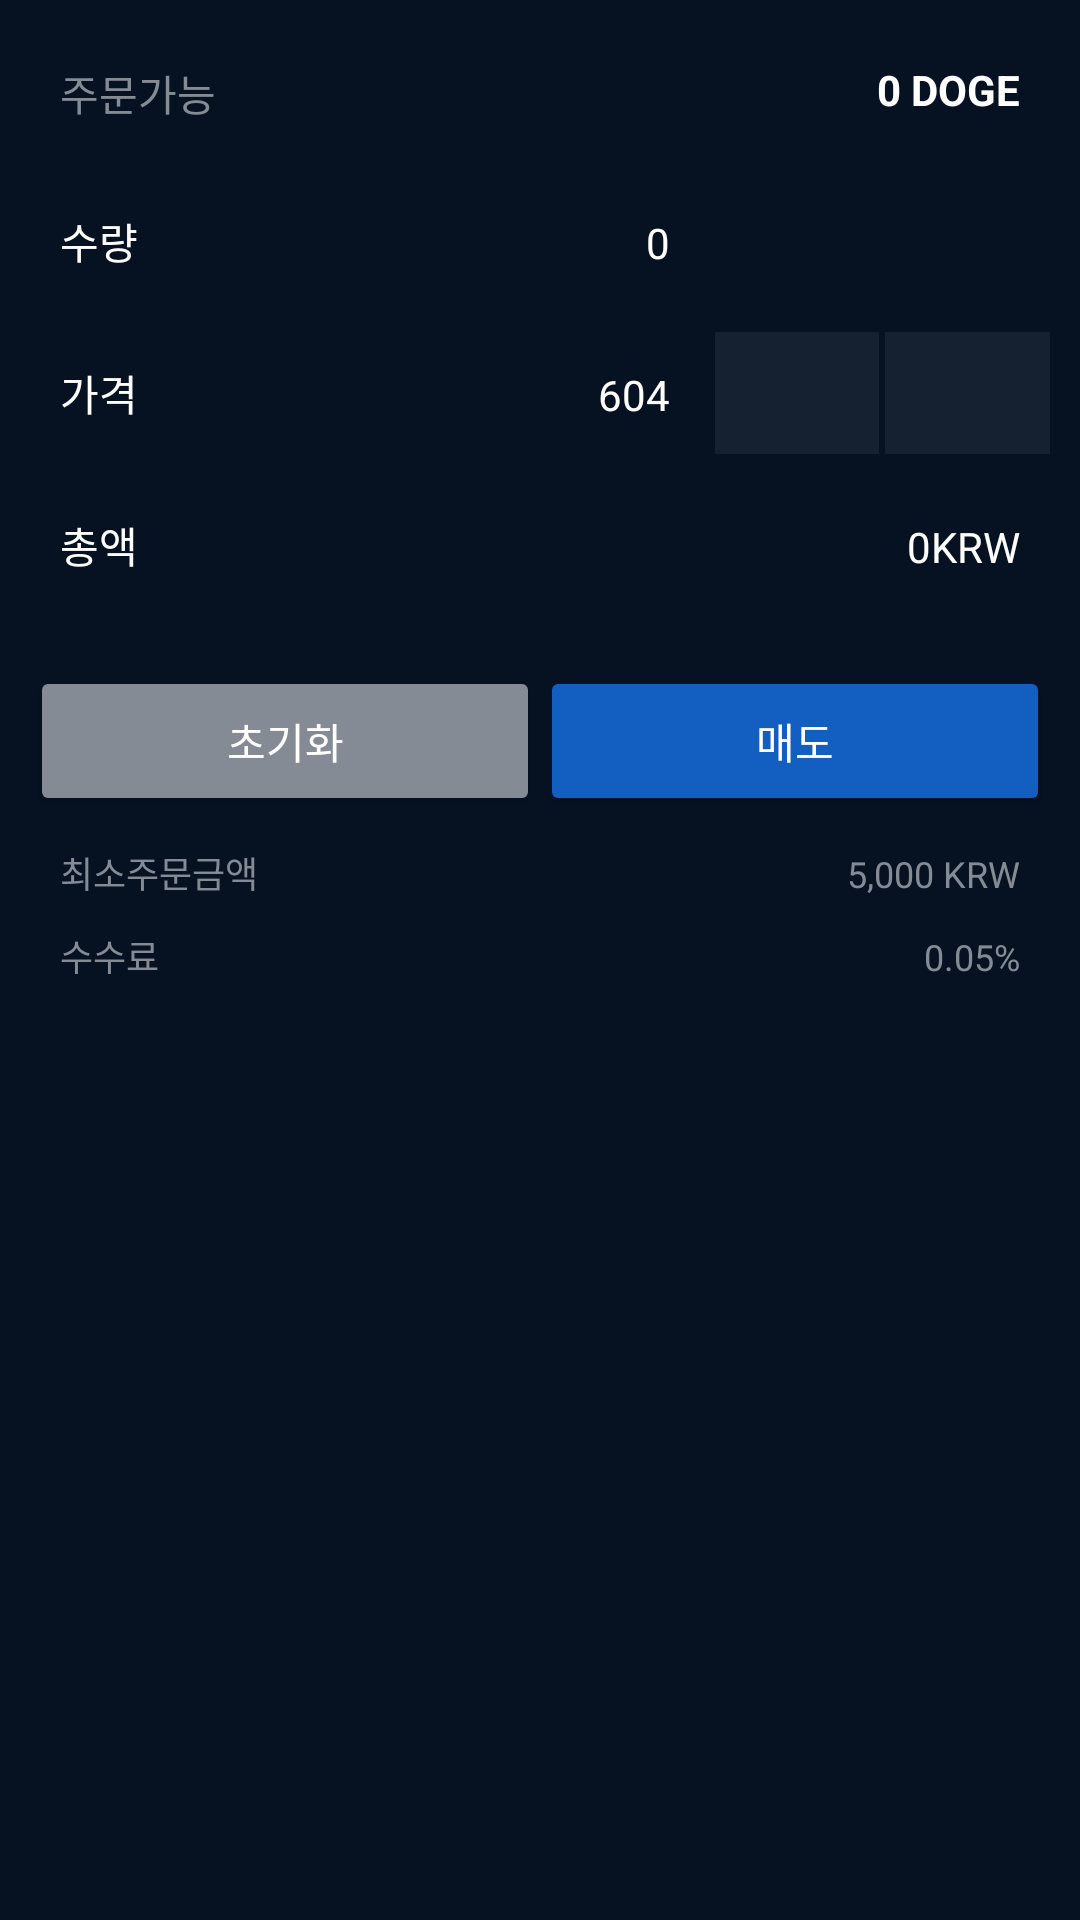

Here is an Android app screen rendered from its layout file. Give the layout XML and the strings, colors and styles it references.
<!-- AndroidManifest.xml: application theme Theme.Mobit -->
<!-- res/layout/fragment_sell.xml -->
<?xml version="1.0" encoding="utf-8"?>
<LinearLayout xmlns:android="http://schemas.android.com/apk/res/android"
    xmlns:tools="http://schemas.android.com/tools"
    android:layout_width="match_parent"
    android:layout_height="match_parent"
    android:background="@color/main_background"
    android:orientation="vertical"
    tools:context=".FragmentSell">

    <LinearLayout
        android:layout_width="match_parent"
        android:layout_height="wrap_content"
        android:layout_marginLeft="10dp"
        android:layout_marginTop="10dp"
        android:layout_marginRight="10dp"
        android:orientation="horizontal">

        <TextView
            android:id="@+id/textView2"
            android:layout_width="0dp"
            android:layout_height="40dp"
            android:layout_weight="2"
            android:gravity="left|center_vertical"
            android:padding="10dp"
            android:text="@string/transaction_can_order"
            android:textColor="@color/coin_list_gray"
            android:textSize="14sp" />

        <TextView
            android:id="@+id/canOrderCoin"
            android:layout_width="0dp"
            android:layout_height="40dp"
            android:layout_weight="3"
            android:autoSizeMaxTextSize="16sp"
            android:autoSizeMinTextSize="8sp"
            android:autoSizeStepGranularity="2sp"
            android:autoSizeTextType="uniform"
            android:gravity="right|center_vertical"
            android:padding="10dp"
            android:text="0 DOGE"
            android:textColor="#FFFFFF"
            android:textSize="16sp"
            android:textStyle="bold" />
    </LinearLayout>

    <LinearLayout
        android:layout_width="match_parent"
        android:layout_height="wrap_content"
        android:layout_margin="10dp"
        android:focusable="true"
        android:focusableInTouchMode="true"
        android:orientation="horizontal">

        <LinearLayout
            android:layout_width="0dp"
            android:layout_height="wrap_content"
            android:layout_weight="2"
            android:background="@drawable/transaction_linearlayout_border"
            android:orientation="horizontal"
            android:padding="10dp">

            <TextView
                android:id="@+id/textView5"
                android:layout_width="0dp"
                android:layout_height="wrap_content"
                android:layout_weight="1"
                android:gravity="left|center_vertical"
                android:text="@string/transaction_order_count"
                android:textColor="#FFFFFF"
                android:textSize="14sp" />

            <EditText
                android:id="@+id/orderCount"
                android:layout_width="0dp"
                android:layout_height="wrap_content"
                android:layout_weight="2"
                android:background="@null"
                android:cursorVisible="true"
                android:gravity="right|center_vertical"
                android:inputType="numberDecimal"
                android:padding="0dp"
                android:text="0"
                android:textColor="#FFFFFF"
                android:textSize="14sp" />
        </LinearLayout>

        <Spinner
            android:id="@+id/orderCountSpinner"
            style="@style/SpinnerwithNoArrow"
            android:layout_width="0dp"
            android:layout_height="match_parent"
            android:layout_gravity="center_vertical"
            android:layout_marginLeft="5dp"
            android:layout_weight="1"
            android:background="@drawable/transaction_linearlayout_border"
            android:dropDownWidth="match_parent"
            android:gravity="center"
            android:popupBackground="@color/main_background"
            android:prompt="@string/orderCountSpinner_prompt"
            android:spinnerMode="dropdown" />

    </LinearLayout>

    <LinearLayout
        android:layout_width="match_parent"
        android:layout_height="wrap_content"
        android:layout_marginLeft="10dp"
        android:layout_marginRight="10dp"
        android:layout_marginBottom="10dp"
        android:orientation="horizontal">

        <LinearLayout
            android:layout_width="0dp"
            android:layout_height="wrap_content"
            android:layout_weight="2"
            android:background="@drawable/transaction_linearlayout_border"
            android:orientation="horizontal"
            android:padding="10dp">

            <TextView
                android:id="@+id/textView6"
                android:layout_width="0dp"
                android:layout_height="wrap_content"
                android:layout_weight="1"
                android:gravity="left|center_vertical"
                android:text="@string/transaction_order_price"
                android:textColor="#FFFFFF"
                android:textSize="14sp" />

            <TextView
                android:id="@+id/orderPrice"
                android:layout_width="0dp"
                android:layout_height="wrap_content"
                android:layout_weight="2"
                android:gravity="right|center_vertical"
                android:text="604"
                android:textColor="#FFFFFF"
                android:textSize="14sp" />
        </LinearLayout>

        <LinearLayout
            android:layout_width="0dp"
            android:layout_height="match_parent"
            android:layout_marginLeft="5dp"
            android:layout_weight="1"
            android:orientation="horizontal">

            <ImageButton
                android:id="@+id/orderPriceMinusBtn"
                android:layout_width="0dp"
                android:layout_height="match_parent"
                android:layout_marginRight="2dp"
                android:layout_weight="1"
                android:background="@color/transaction_background"
                android:src="@drawable/ic_baseline_remove_24" />

            <ImageButton
                android:id="@+id/orderPricePlusBtn"
                android:layout_width="0dp"
                android:layout_height="match_parent"
                android:layout_weight="1"
                android:background="@color/transaction_background"
                android:src="@drawable/ic_baseline_add_24" />
        </LinearLayout>

    </LinearLayout>

    <LinearLayout
        android:layout_width="match_parent"
        android:layout_height="wrap_content"
        android:layout_marginLeft="10dp"
        android:layout_marginRight="10dp"
        android:layout_marginBottom="10dp"
        android:background="@drawable/transaction_linearlayout_border"
        android:orientation="horizontal"
        android:padding="10dp">

        <TextView
            android:id="@+id/textView7"
            android:layout_width="0dp"
            android:layout_height="wrap_content"
            android:layout_weight="1"
            android:gravity="left|center_vertical"
            android:text="@string/transaction_order_total_price"
            android:textColor="#FFFFFF"
            android:textSize="14sp" />

        <TextView
            android:id="@+id/orderTotalPrice"
            android:layout_width="0dp"
            android:layout_height="wrap_content"
            android:layout_weight="2"
            android:gravity="right|center_vertical"
            android:text="0KRW"
            android:textColor="#FFFFFF"
            android:textSize="14sp" />
    </LinearLayout>

    <LinearLayout
        android:layout_width="match_parent"
        android:layout_height="wrap_content"
        android:layout_margin="10dp"
        android:orientation="horizontal">

        <Button
            android:id="@+id/resetBtn"
            android:layout_width="0dp"
            android:layout_height="50dp"
            android:layout_weight="1"
            android:backgroundTint="@color/coin_list_gray"
            android:text="@string/transaction_order_reset"
            android:textColor="#FFFFFF"
            android:textSize="14sp" />

        <Button
            android:id="@+id/sellBtn"
            android:layout_width="0dp"
            android:layout_height="50dp"
            android:layout_weight="1"
            android:backgroundTint="@color/coin_list_blue"
            android:text="@string/transaction_sell"
            android:textColor="#FFFFFF"
            android:textSize="14sp" />
    </LinearLayout>

    <LinearLayout
        android:layout_width="match_parent"
        android:layout_height="wrap_content"
        android:layout_marginLeft="10dp"
        android:layout_marginRight="10dp"
        android:layout_marginBottom="10dp"
        android:orientation="horizontal"
        android:paddingLeft="10dp"
        android:paddingRight="10dp">

        <TextView
            android:id="@+id/textView9"
            android:layout_width="0dp"
            android:layout_height="wrap_content"
            android:layout_weight="1"
            android:gravity="left|center_vertical"
            android:text="@string/transaction_order_minimum_price1"
            android:textColor="@color/coin_list_gray"
            android:textSize="12sp" />

        <TextView
            android:id="@+id/textView10"
            android:layout_width="0dp"
            android:layout_height="wrap_content"
            android:layout_weight="1"
            android:gravity="right|center_vertical"
            android:text="@string/transaction_order_minimum_price2"
            android:textColor="@color/coin_list_gray"
            android:textSize="12sp" />
    </LinearLayout>

    <LinearLayout
        android:layout_width="match_parent"
        android:layout_height="wrap_content"
        android:layout_marginLeft="10dp"
        android:layout_marginRight="10dp"
        android:layout_marginBottom="10dp"
        android:orientation="horizontal"
        android:paddingLeft="10dp"
        android:paddingRight="10dp">

        <TextView
            android:id="@+id/textView11"
            android:layout_width="0dp"
            android:layout_height="wrap_content"
            android:layout_weight="1"
            android:gravity="left|center_vertical"
            android:text="@string/transaction_order_fee1"
            android:textColor="@color/coin_list_gray"
            android:textSize="12sp" />

        <TextView
            android:id="@+id/textView12"
            android:layout_width="0dp"
            android:layout_height="wrap_content"
            android:layout_weight="1"
            android:gravity="right|center_vertical"
            android:text="@string/transaction_order_fee2"
            android:textColor="@color/coin_list_gray"
            android:textSize="12sp" />
    </LinearLayout>
</LinearLayout>
<!-- resources referenced by this layout -->
<resources>
  <color name="coin_list_blue">#135fc1</color>
  <color name="coin_list_gray">#848b95</color>
  <color name="main_background">#061222</color>
  <color name="transaction_background">#152131</color>
  <string name="orderCountSpinner_prompt">가능</string>
  <string name="transaction_can_order">주문가능</string>
  <string name="transaction_order_count">수량</string>
  <string name="transaction_order_fee1">수수료</string>
  <string name="transaction_order_fee2">0.05%</string>
  <string name="transaction_order_minimum_price1">최소주문금액</string>
  <string name="transaction_order_minimum_price2">5,000 KRW</string>
  <string name="transaction_order_price">가격</string>
  <string name="transaction_order_reset">초기화</string>
  <string name="transaction_order_total_price">총액</string>
  <string name="transaction_sell">매도</string>
  <style name="SpinnerwithNoArrow" parent="@android:style/Widget.Spinner">
          <item name="android:background">@color/main_background</item>
      </style>
  <style name="Theme.Mobit" parent="Theme.AppCompat.Light.NoActionBar">
          
          <item name="colorPrimary">@color/purple_500</item>
          <item name="colorPrimaryVariant">@color/purple_700</item>
          <item name="colorOnPrimary">@color/white</item>
          
          <item name="colorSecondary">@color/teal_200</item>
          <item name="colorSecondaryVariant">@color/teal_700</item>
          <item name="colorOnSecondary">@color/black</item>
          
          <item name="android:statusBarColor" tools:targetApi="l">@android:color/background_light
          </item>
          
      </style>
  <color name="purple_500">#FF6200EE</color>
  <color name="purple_700">#FF3700B3</color>
  <color name="white">#FFFFFFFF</color>
  <color name="teal_200">#FF03DAC5</color>
  <color name="teal_700">#FF018786</color>
  <color name="black">#FF000000</color>
</resources>
